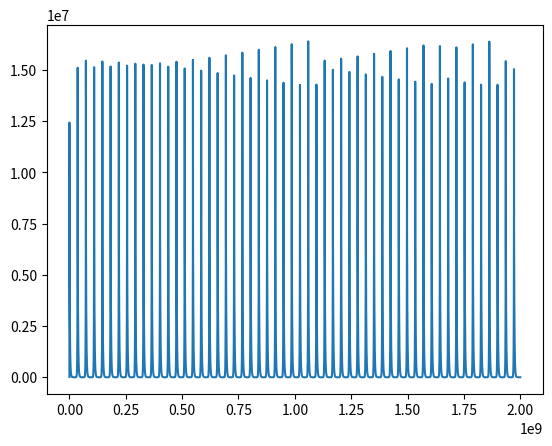
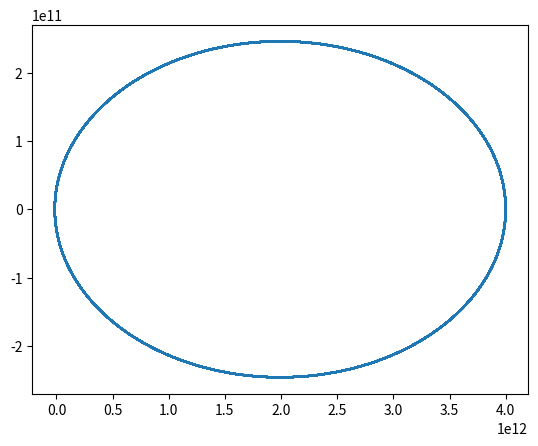

These figures' Python source, in order:
import numpy as np
from scipy.constants import gravitational_constant
import matplotlib.pyplot as plt
from tqdm import tqdm


class runge_kutta:
    def __init__(
            self, 
            a:float, 
            b:float, 
            N:int,
            cond_init:list,
            delta:int):
        """TODO

        Args:
            a (float): Borne inférieure.
            b (float): Borne supérieure.
            N (int): Nombre de points.
            cond_init (list): Conditions initiales du problème.
        """
        self.a = a
        self.b = b 
        self.N = N 
        self.h = (self.b-self.a)/self.N
        self.og_h = self.h
        self.cond_init = cond_init
        self.delta = delta
        self.tpoints = np.arange(self.a,self.b,self.h)


    def f(self, cond_ini:list)->np:
        """
        TODO
        Returns:
            np: Array contenant les nouvelles conditions initiales.
        """
        masse_soleil = 1.98840987e+30
        r = np.sqrt(cond_ini[0]**2 + cond_ini[2]**2+ cond_ini[4]**2)

        f2x =  -(masse_soleil * gravitational_constant) *cond_ini[0]/(r**3)
        f1x = cond_ini[1]

        f2y =  -(masse_soleil * gravitational_constant) *cond_ini[2]/(r**3)
        f1y = cond_ini[3]

        f2z =  -(masse_soleil * gravitational_constant) *cond_ini[4]/(r**3)
        f1z = cond_ini[5]

        return np.array([f1x, f2x, f1y, f2y, f1z, f2z])





    def runge_kutta(self, h, initial_conditions):
        k1 = h * self.f(initial_conditions)
        k2 = h * self.f(initial_conditions+0.5*k1)
        k3 = h * self.f(initial_conditions+0.5*k2)
        k4 = h * self.f(initial_conditions+k3)
        return k1, k2, k3, k4
        


    def simulation(self):
        """Méthode de Runge-Kutta."""
        xpoints = []
        vxpoints = []
        ypoints = []
        vypoints = []
        zpoints = []
        vzpoints = []
        h_values = []

        def rho(i, j):
            eps_x = abs(i[0]-j[0])/30
            eps_y = abs(i[2]-j[2])/30
            eps_z = abs(i[4]-j[4])/30
            return self.h * self.delta / np.sqrt(eps_x**2 + eps_y**2 + eps_z**2)
        
        def h_prime(rho, h):
            return h * rho**0.25


        for t in tqdm(self.tpoints):
            xpoints.append(self.cond_init[0])
            vxpoints.append(self.cond_init[1])

            ypoints.append(self.cond_init[2])
            vypoints.append(self.cond_init[3])
            
            zpoints.append(self.cond_init[4])
            vzpoints.append(self.cond_init[5])
            
            h_values.append(self.h)

            # h + h
            k1_h, k2_h, k3_h, k4_h = self.runge_kutta(self.h, self.cond_init)
            cond_init_h = self.cond_init + (k1_h+2*k2_h+2*k3_h+k4_h)/6

            k1_h_p_h, k2_h_p_h, k3_h_p_h, k4_h_p_h = self.runge_kutta(self.h, cond_init_h)            
            cond_init_h_p_h = cond_init_h + (k1_h_p_h+2*k2_h_p_h+2*k3_h_p_h+k4_h_p_h)/6


            # 2h
            k1_2h, k2_2h, k3_2h, k4_2h = self.runge_kutta(2 * self.h, self.cond_init)
            cond_init_2h = self.cond_init + (k1_2h+2*k2_2h+2*k3_2h+k4_2h)/6

            # Calcul rho
            p = rho(cond_init_h_p_h, cond_init_2h)

            h_pri = h_prime(p, self.h)

            if p >= 1:
                self.cond_init = cond_init_h_p_h
                
                self.h = min(2* self.h, h_pri)


            else:
                k1, k2, k3, k4 = self.runge_kutta(h_pri, self.cond_init)
                self.cond_init += (k1+2*k2+2*k3+k4)/6
                self.h = h_pri

            
            self.og_h = self.h


        return self.tpoints, xpoints, vxpoints, ypoints, vypoints, zpoints, vzpoints, h_values



if __name__ == "__main__":
    t, x, vx, y, vy, z, vz, h = runge_kutta(0, 2e9, 1E05, [4e12, 0, 0, 500, 0, 0], 1E-06).simulation()

    plt.plot(t, h)
    plt.show()

    plt.plot(x, y)
    plt.show()
    
    
    

    # fig = plt.figure()
    # ax = plt.axes()
    # # ax = plt.axes(projection='3d')

    # # ax.plot(t, x, label="x")
    # # ax.plot(t, y, label="y")
    # ax.plot(x, y)
    # ax.scatter(0, 0, c="red", label="Soleil")
    # ax.set_xlabel("x [m]")
    # ax.set_ylabel("y [m]")
    # # ax.set_zlabel("z [m]")
    # plt.legend()
    # plt.show()
